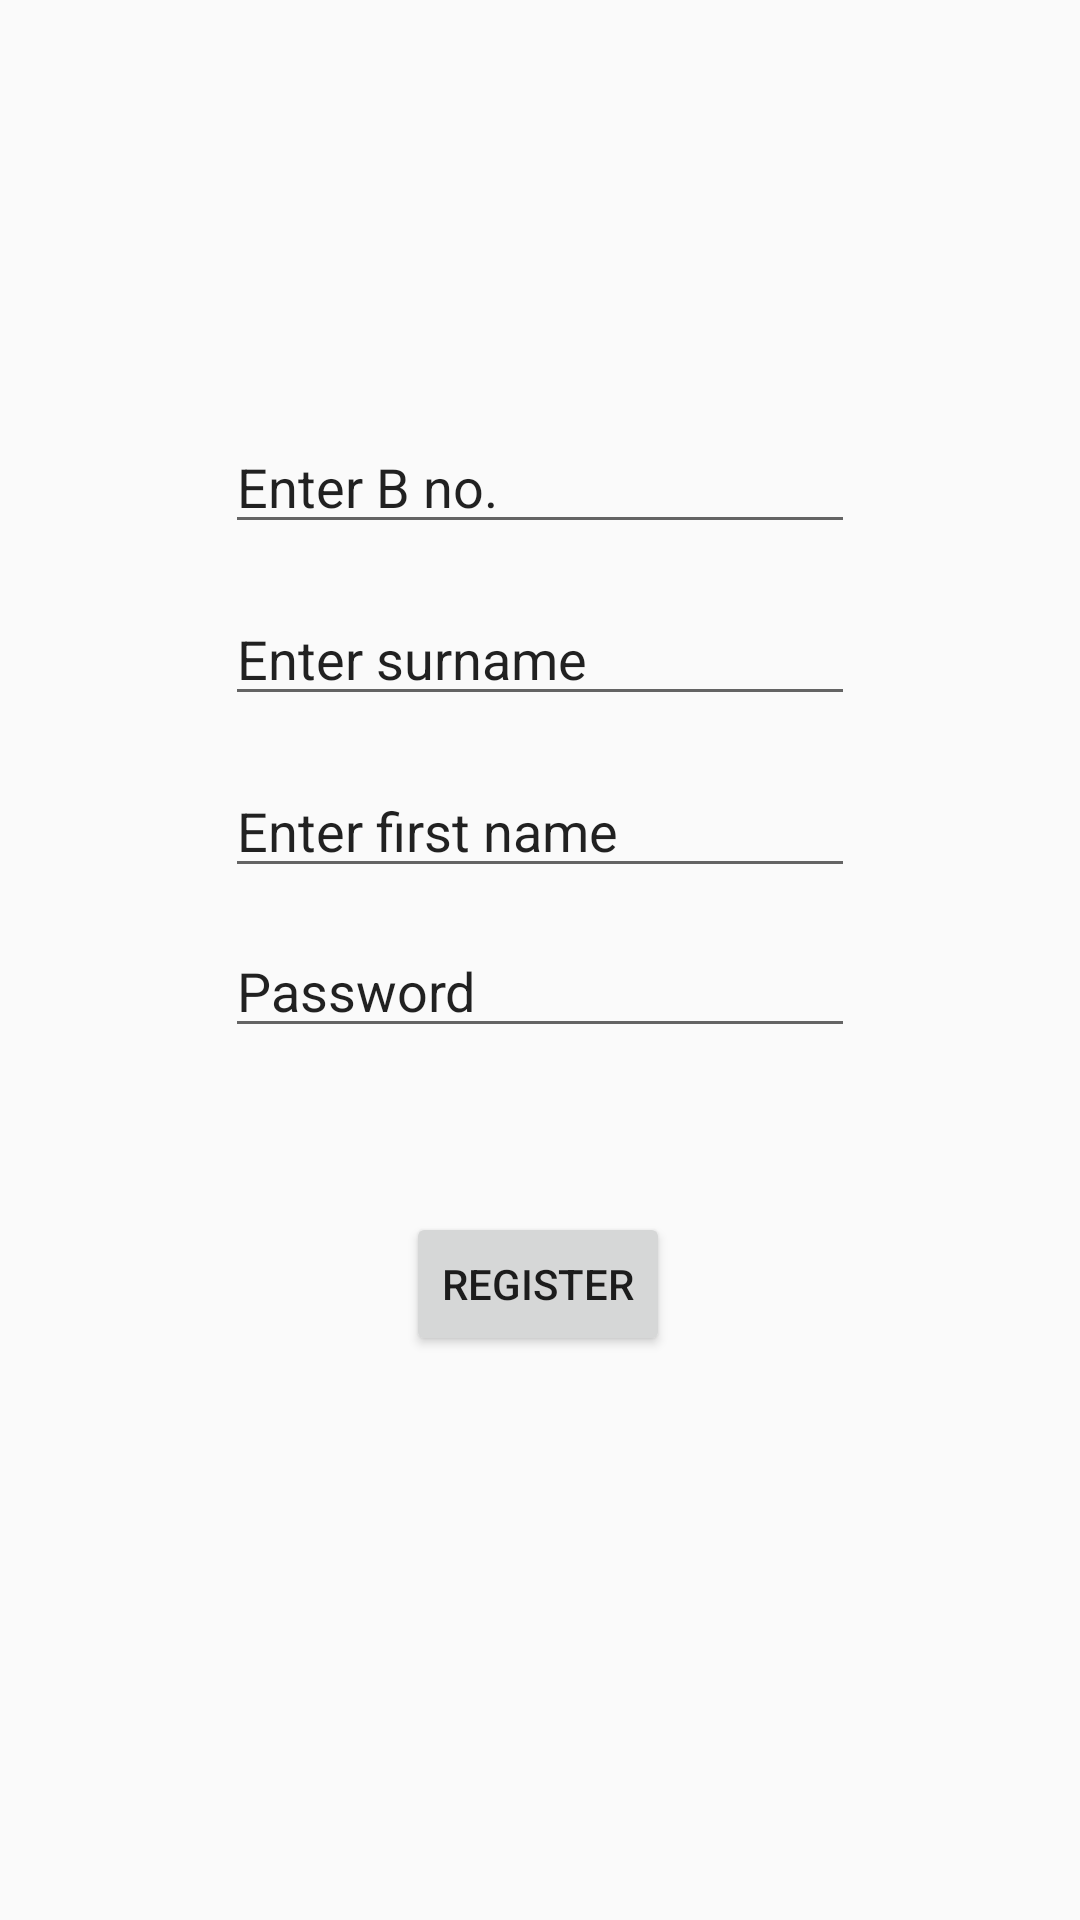

Here is an Android app screen rendered from its layout file. Give the layout XML and the strings, colors and styles it references.
<!-- AndroidManifest.xml: application theme AppTheme -->
<!-- res/layout/fragment_sign_up.xml -->
<?xml version="1.0" encoding="utf-8"?>
<androidx.constraintlayout.widget.ConstraintLayout xmlns:android="http://schemas.android.com/apk/res/android"
    xmlns:app="http://schemas.android.com/apk/res-auto"
    xmlns:tools="http://schemas.android.com/tools"
    android:layout_width="match_parent"
    android:layout_height="match_parent"
    tools:context=".AddUsers">

    <EditText
        android:id="@+id/enterEmail"
        android:layout_width="wrap_content"
        android:layout_height="wrap_content"
        android:layout_marginTop="140dp"
        android:ems="10"
        android:inputType="textPersonName"
        android:text="Enter B no."
        app:layout_constraintEnd_toEndOf="parent"
        app:layout_constraintStart_toStartOf="parent"
        app:layout_constraintTop_toTopOf="parent" />

    <EditText
        android:id="@+id/Forename"
        android:layout_width="wrap_content"
        android:layout_height="wrap_content"
        android:layout_marginTop="16dp"
        android:ems="10"
        android:inputType="textPersonName"
        android:text="Enter first name"
        app:layout_constraintStart_toStartOf="@+id/Surname"
        app:layout_constraintTop_toBottomOf="@+id/Surname" />

    <EditText
        android:id="@+id/Surname"
        android:layout_width="wrap_content"
        android:layout_height="wrap_content"
        android:layout_marginTop="16dp"
        android:ems="10"
        android:inputType="textPersonName"
        android:text="Enter surname"
        app:layout_constraintStart_toStartOf="@+id/enterEmail"
        app:layout_constraintTop_toBottomOf="@+id/enterEmail" />

    <Button
        android:id="@+id/button_register"
        android:layout_width="wrap_content"
        android:layout_height="wrap_content"
        android:layout_marginTop="404dp"
        android:text="Register"
        app:layout_constraintEnd_toEndOf="parent"
        app:layout_constraintHorizontal_bias="0.498"
        app:layout_constraintStart_toStartOf="parent"
        app:layout_constraintTop_toTopOf="parent" />

    <EditText
        android:id="@+id/Password"
        android:layout_width="wrap_content"
        android:layout_height="wrap_content"
        android:layout_marginTop="12dp"
        android:ems="10"
        android:inputType="textPersonName"
        android:text="Password"
        app:layout_constraintStart_toStartOf="@+id/Forename"
        app:layout_constraintTop_toBottomOf="@+id/Forename" />


</androidx.constraintlayout.widget.ConstraintLayout>
<!-- resources referenced by this layout -->
<resources>
  <style name="AppTheme" parent="Theme.AppCompat.Light.DarkActionBar">
          
          <item name="colorPrimary">@color/colorPrimary</item>
          <item name="colorPrimaryDark">@color/colorPrimaryDark</item>
          <item name="colorAccent">@color/colorAccent</item>
      </style>
  <!-- not gathered from this repository: default colours our renderer supplied (Android Studio template values) -->
  <color name="colorPrimary">#FF6200EE</color>
  <color name="colorPrimaryDark">#FF3700B3</color>
  <color name="colorAccent">#FF03DAC5</color>
</resources>
